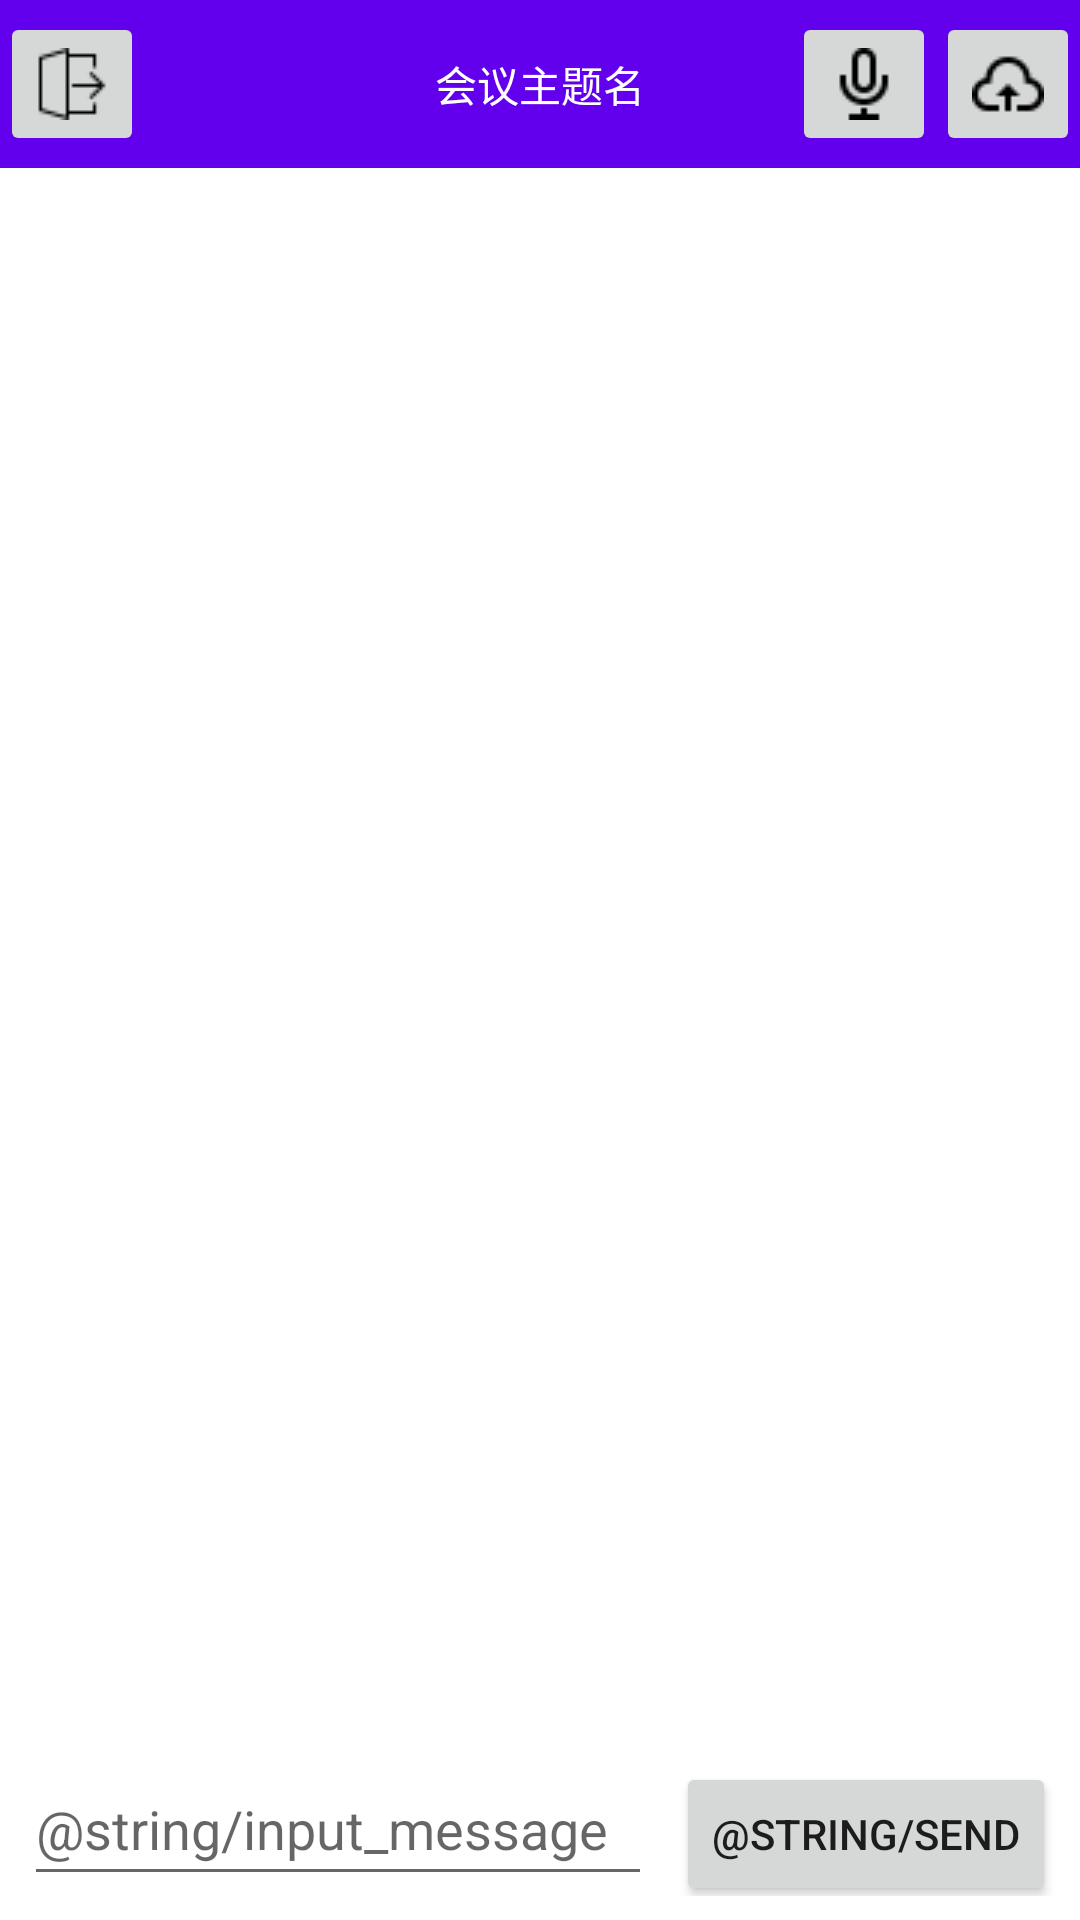

Produce the Android XML layout that renders to this screen, including the resource entries it uses.
<!-- AndroidManifest.xml: application theme Theme.Easyimclient -->
<!-- res/layout/activity_meeting.xml -->
<?xml version="1.0" encoding="utf-8"?>
<LinearLayout xmlns:android="http://schemas.android.com/apk/res/android"
    xmlns:tools="http://schemas.android.com/tools"
    android:layout_width="match_parent"
    android:layout_height="match_parent"
    android:orientation="vertical"
    tools:context=".activity.MeetingActivity">

    
    <include layout="@layout/meeting_toolbar" />

    
    <androidx.recyclerview.widget.RecyclerView
        android:id="@+id/recyclerViewChat"
        android:layout_width="match_parent"
        android:layout_height="0dp"
        android:layout_weight="1"
        android:layout_below="@id/toolbar"
        android:layout_above="@id/bottombar" />

    
    <include layout="@layout/meeting_bottombar" />

</LinearLayout>
<!-- res/layout/meeting_toolbar.xml (included above) -->
<?xml version="1.0" encoding="utf-8"?>
<RelativeLayout
    xmlns:android="http://schemas.android.com/apk/res/android"
    android:layout_width="match_parent"
    android:layout_height="?attr/actionBarSize"
    android:id="@+id/toolbar"
    android:background="?attr/colorPrimary">

    
    <ImageButton
        android:id="@+id/buttonExitMeeting"
        android:layout_width="wrap_content"
        android:layout_height="wrap_content"
        android:layout_alignParentStart="true"
        android:layout_centerVertical="true"
        android:contentDescription="退出会议"
        android:minHeight="48dp"
        android:src="@drawable/ic_exit" />

    
    <TextView
        android:id="@+id/textViewMeetingTitle"
        android:layout_width="wrap_content"
        android:layout_height="wrap_content"
        android:text="会议主题名"
        android:textColor="#fff"
        android:layout_centerHorizontal="true"
        android:layout_centerVertical="true" />

    
    <ImageButton
        android:id="@+id/buttonUploadFile"
        android:layout_width="wrap_content"
        android:layout_height="wrap_content"
        android:layout_alignParentEnd="true"
        android:layout_centerVertical="true"
        android:contentDescription="上传文件"
        android:minHeight="48dp"
        android:src="@drawable/ic_upload" />

    
    <ImageButton
        android:id="@+id/buttonMic"
        android:layout_width="wrap_content"
        android:layout_height="wrap_content"
        android:layout_centerVertical="true"
        android:layout_toStartOf="@+id/buttonUploadFile"
        android:contentDescription="麦克风"
        android:minHeight="48dp"
        android:src="@drawable/ic_voice_off" />

</RelativeLayout>
<!-- res/layout/meeting_bottombar.xml (included above) -->
<?xml version="1.0" encoding="utf-8"?>
<LinearLayout xmlns:android="http://schemas.android.com/apk/res/android"
    android:layout_width="match_parent"
    android:layout_height="wrap_content"
    android:orientation="horizontal"
    android:id="@+id/bottombar"
    android:padding="8dp">

    
    <EditText
        android:id="@+id/editTextChat"
        android:layout_width="0dp"
        android:layout_height="wrap_content"
        android:layout_weight="1"
        android:hint="@string/input_message"
        android:minHeight="48dp" />

    
    <Button
        android:id="@+id/buttonSend"
        android:layout_width="wrap_content"
        android:layout_height="wrap_content"
        android:text="@string/send"
        android:layout_marginStart="8dp" />

</LinearLayout>
<!-- resources referenced by this layout -->
<resources>
  <!-- drawable ic_exit: png bitmap (drawable, 330 bytes) -->
  <!-- drawable ic_upload: png bitmap (drawable, 489 bytes) -->
  <!-- drawable ic_voice_off: png bitmap (drawable, 363 bytes) -->
  <style name="Theme.Easyimclient" parent="Theme.MaterialComponents.DayNight.DarkActionBar">
          
          <item name="colorPrimary">@color/purple_500</item>
          <item name="colorPrimaryVariant">@color/purple_700</item>
          <item name="colorOnPrimary">@color/white</item>
          
          <item name="colorSecondary">@color/teal_200</item>
          <item name="colorSecondaryVariant">@color/teal_700</item>
          <item name="colorOnSecondary">@color/black</item>
          
          <item name="android:statusBarColor" tools:targetApi="l">?attr/colorPrimaryVariant</item>
          
          <item name="windowActionBar">false</item>
          <item name="windowNoTitle">true</item>
      </style>
  <!-- not gathered from this repository: default colours our renderer supplied (Android Studio template values) -->
  <color name="purple_500">#FF6200EE</color>
  <color name="purple_700">#FF3700B3</color>
  <color name="teal_200">#FF03DAC5</color>
  <color name="teal_700">#FF018786</color>
  <color name="black">#FF000000</color>
  <color name="white">#FFFFFFFF</color>
</resources>
